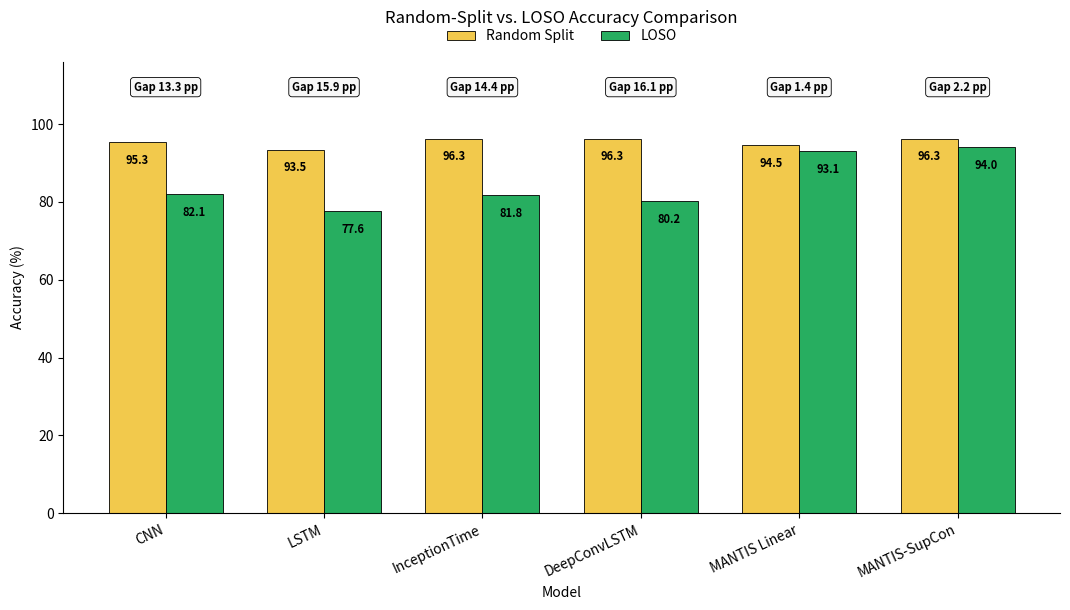

Source code (Python):
import os
import numpy as np
import matplotlib.pyplot as plt

# -----------------------------
# Results
# -----------------------------
models = [
    "CNN",
    "LSTM",
    "InceptionTime",
    "DeepConvLSTM",
    "MANTIS Linear",
    "MANTIS-SupCon",
]

random_acc = np.array([
    95.33,  # CNN
    93.46,  # LSTM
    96.26,  # InceptionTime
    96.26,  # DeepConvLSTM test/stable variant
    94.53,  # MANTIS Linear Probe
    96.26,  # MANTIS-SupCon 128/r32
])

loso_acc = np.array([
    82.07,  # CNN
    77.58,  # LSTM
    81.82,  # InceptionTime
    80.19,  # DeepConvLSTM
    93.13,  # MANTIS Linear Probe
    94.01,  # MANTIS-SupCon 128/r32
])

gaps = random_acc - loso_acc

# -----------------------------
# Plot
# -----------------------------
x = np.arange(len(models))
width = 0.36

fig, ax = plt.subplots(figsize=(10.8, 6.2))

bars_random = ax.bar(
    x - width / 2,
    random_acc,
    width,
    label="Random Split",
    color="#F2C94C",
    edgecolor="black",
    linewidth=0.6,
)

bars_loso = ax.bar(
    x + width / 2,
    loso_acc,
    width,
    label="LOSO",
    color="#27AE60",
    edgecolor="black",
    linewidth=0.6,
)

# Value labels inside bars
for bars in [bars_random, bars_loso]:
    for bar in bars:
        height = bar.get_height()
        ax.text(
            bar.get_x() + bar.get_width() / 2,
            height - 3.0,
            f"{height:.1f}",
            ha="center",
            va="top",
            fontsize=8,
            fontweight="bold",
            color="black",
        )

# Gap labels
gap_y = 109.5
for i, gap in enumerate(gaps):
    ax.text(
        x[i],
        gap_y,
        f"Gap {gap:.1f} pp",
        ha="center",
        va="center",
        fontsize=8,
        fontweight="bold",
        bbox=dict(
            boxstyle="round,pad=0.28",
            facecolor="#F7F7F7",
            edgecolor="black",
            linewidth=0.6,
        ),
    )

ax.set_ylabel("Accuracy (%)")
ax.set_xlabel("Model")
ax.set_title("Random-Split vs. LOSO Accuracy Comparison", pad=28)

ax.set_xticks(x)
ax.set_xticklabels(models, rotation=25, ha="right")

ax.set_ylim(0, 116)

ax.legend(
    loc="upper center",
    bbox_to_anchor=(0.5, 1.10),
    ncol=2,
    frameon=False,
)

ax.grid(False)
ax.spines["top"].set_visible(False)
ax.spines["right"].set_visible(False)

plt.tight_layout()

# -----------------------------
# Save
# -----------------------------
os.makedirs("figures", exist_ok=True)

pdf_path = os.path.join("figures", "random_vs_loso_accuracy.pdf")
png_path = os.path.join("figures", "random_vs_loso_accuracy.png")

plt.savefig(pdf_path, bbox_inches="tight")
plt.savefig(png_path, dpi=300, bbox_inches="tight")

print(f"Saved: {pdf_path}")
print(f"Saved: {png_path}")

plt.show()
